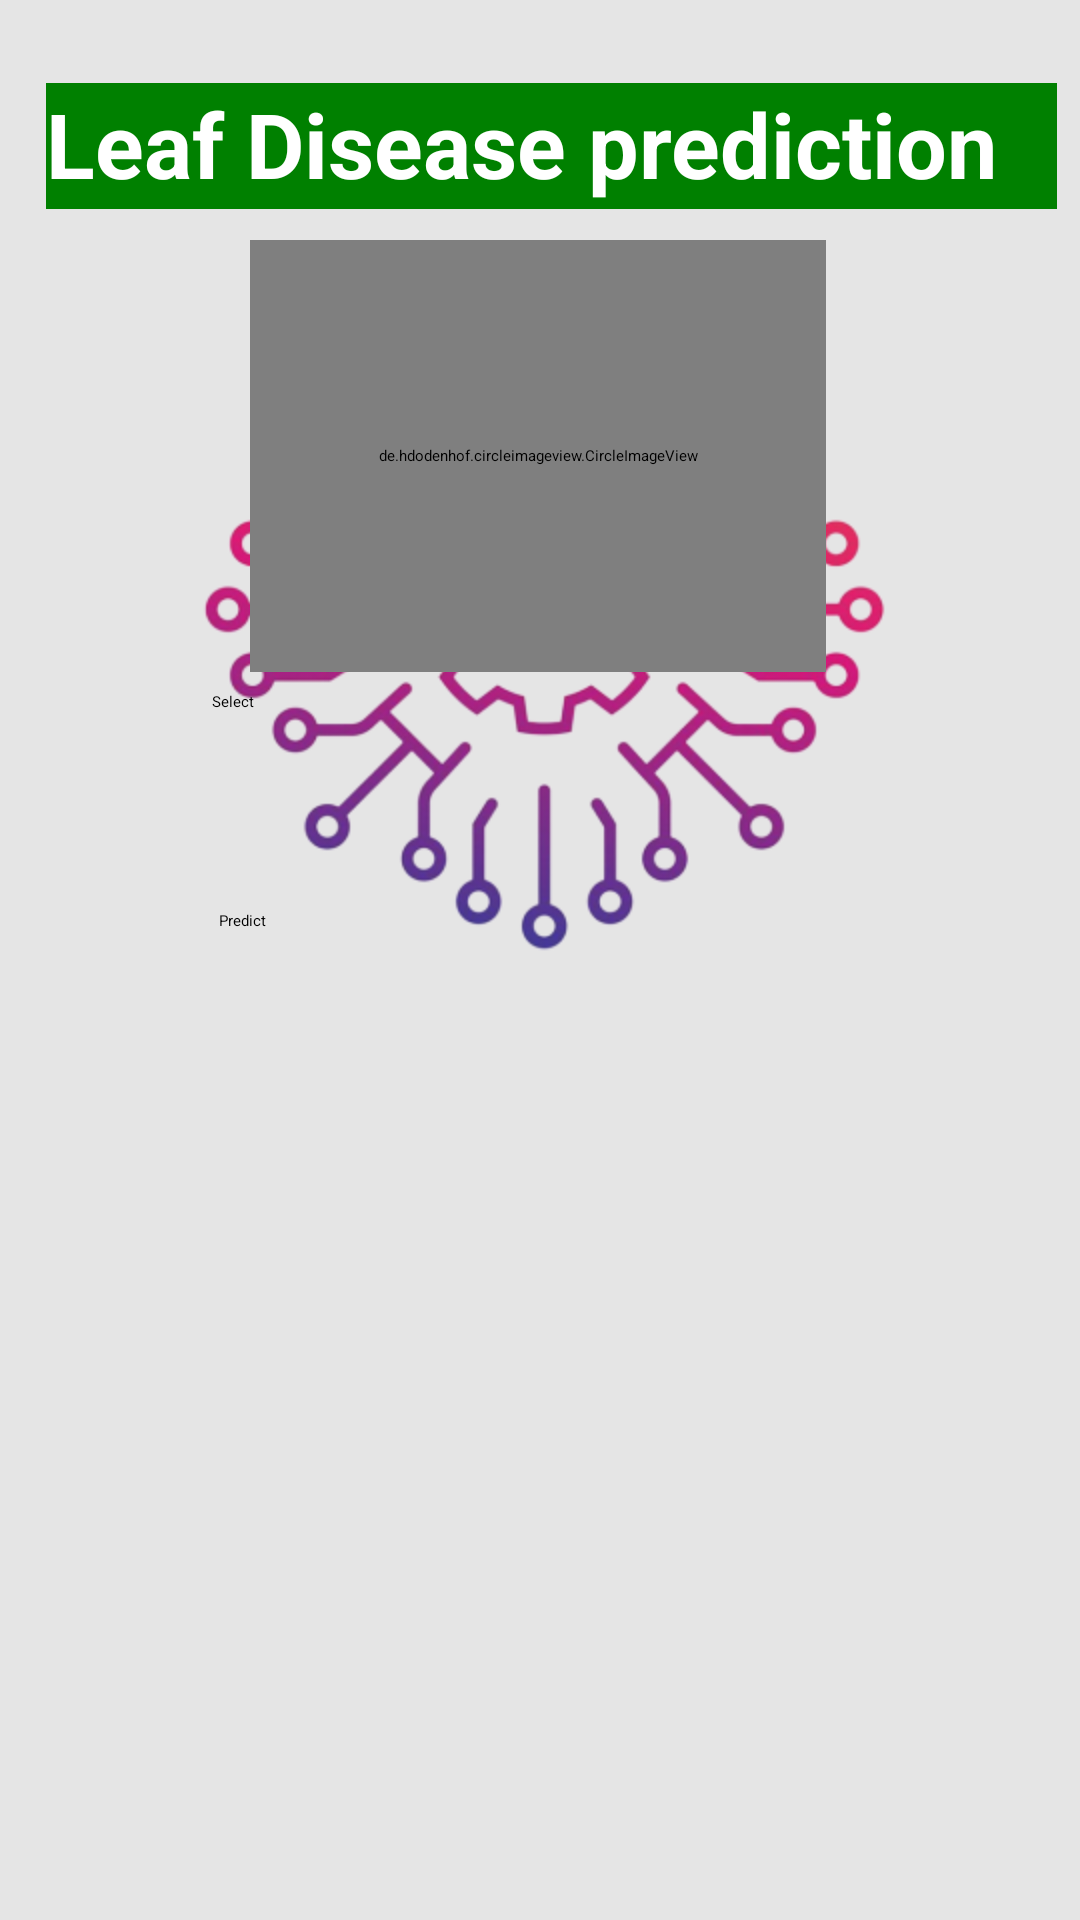

Android layout source for this screen:
<!-- AndroidManifest.xml: application theme Theme.Leafpredictionml -->
<!-- res/layout/activity_main.xml -->
<?xml version="1.0" encoding="utf-8"?>
<androidx.constraintlayout.widget.ConstraintLayout xmlns:android="http://schemas.android.com/apk/res/android"
    xmlns:app="http://schemas.android.com/apk/res-auto"
    xmlns:tools="http://schemas.android.com/tools"
    android:layout_width="match_parent"
    android:layout_height="match_parent"
    android:background="@drawable/ml"
    tools:context=".MainActivity">

    <de.hdodenhof.circleimageview.CircleImageView
        android:id="@+id/imageview"
        android:layout_width="192dp"
        android:layout_height="144dp"
        app:civ_border_color="#FF000000"
        app:civ_border_width="2dp"
        app:layout_constraintBottom_toBottomOf="parent"
        app:layout_constraintEnd_toEndOf="parent"
        app:layout_constraintHorizontal_bias="0.497"
        app:layout_constraintStart_toStartOf="parent"
        app:layout_constraintTop_toTopOf="parent"
        app:layout_constraintVertical_bias="0.161" />

    <Button
        android:id="@+id/select"
        android:layout_width="219dp"
        android:layout_height="51dp"
        android:background="@drawable/btn1"
        android:text="Select"
        app:layout_constraintBottom_toBottomOf="parent"
        app:layout_constraintEnd_toEndOf="parent"
        app:layout_constraintStart_toStartOf="parent"
        app:layout_constraintTop_toTopOf="parent"
        app:layout_constraintVertical_bias="0.391" />

    <Button
        android:id="@+id/predict"
        android:layout_width="204dp"
        android:layout_height="49dp"
        android:background="@drawable/btn1"
        android:text="Predict"
        app:layout_constraintBottom_toBottomOf="parent"
        app:layout_constraintEnd_toEndOf="parent"
        app:layout_constraintHorizontal_bias="0.468"
        app:layout_constraintStart_toStartOf="parent"
        app:layout_constraintTop_toTopOf="parent"
        app:layout_constraintVertical_bias="0.513" />

    <TextView
        android:id="@+id/textId"
        android:layout_width="wrap_content"
        android:layout_height="wrap_content"
        android:text=""
        android:textSize="20dp"
        android:textStyle="bold"
        app:layout_constraintBottom_toBottomOf="parent"
        app:layout_constraintEnd_toEndOf="parent"
        app:layout_constraintHorizontal_bias="0.498"
        app:layout_constraintStart_toStartOf="parent"
        app:layout_constraintTop_toTopOf="parent"
        app:layout_constraintVertical_bias="0.745" />

    <TextView
        android:id="@+id/textView2"
        android:layout_width="337dp"
        android:layout_height="42dp"
        android:background="#008000"
        android:text="Leaf Disease prediction"
        android:textColor="#FFFFFF"
        android:textSize="30dp"
        android:textStyle="bold"
        app:layout_constraintBottom_toBottomOf="parent"
        app:layout_constraintEnd_toEndOf="parent"
        app:layout_constraintHorizontal_bias="0.662"
        app:layout_constraintStart_toStartOf="parent"
        app:layout_constraintTop_toTopOf="parent"
        app:layout_constraintVertical_bias="0.046" />
</androidx.constraintlayout.widget.ConstraintLayout>
<!-- resources referenced by this layout -->
<resources>
  <!-- drawable ml: png bitmap (drawable-xhdpi, 81418 bytes) -->
  <style name="Theme.Leafpredictionml" parent="Theme.MaterialComponents.DayNight.DarkActionBar">
          
          <item name="colorPrimary">@color/purple_200</item>
          <item name="colorPrimaryVariant">@color/purple_700</item>
          <item name="colorOnPrimary">@color/black</item>
          
          <item name="colorSecondary">@color/teal_200</item>
          <item name="colorSecondaryVariant">@color/teal_200</item>
          <item name="colorOnSecondary">@color/black</item>
          
          <item name="android:statusBarColor" tools:targetApi="l">?attr/colorPrimaryVariant</item>
          
      </style>
  <!-- not gathered from this repository: default colours our renderer supplied (Android Studio template values) -->
  <color name="purple_200">#FFBB86FC</color>
  <color name="purple_700">#FF3700B3</color>
  <color name="teal_200">#FF03DAC5</color>
  <color name="black">#FF000000</color>
</resources>
